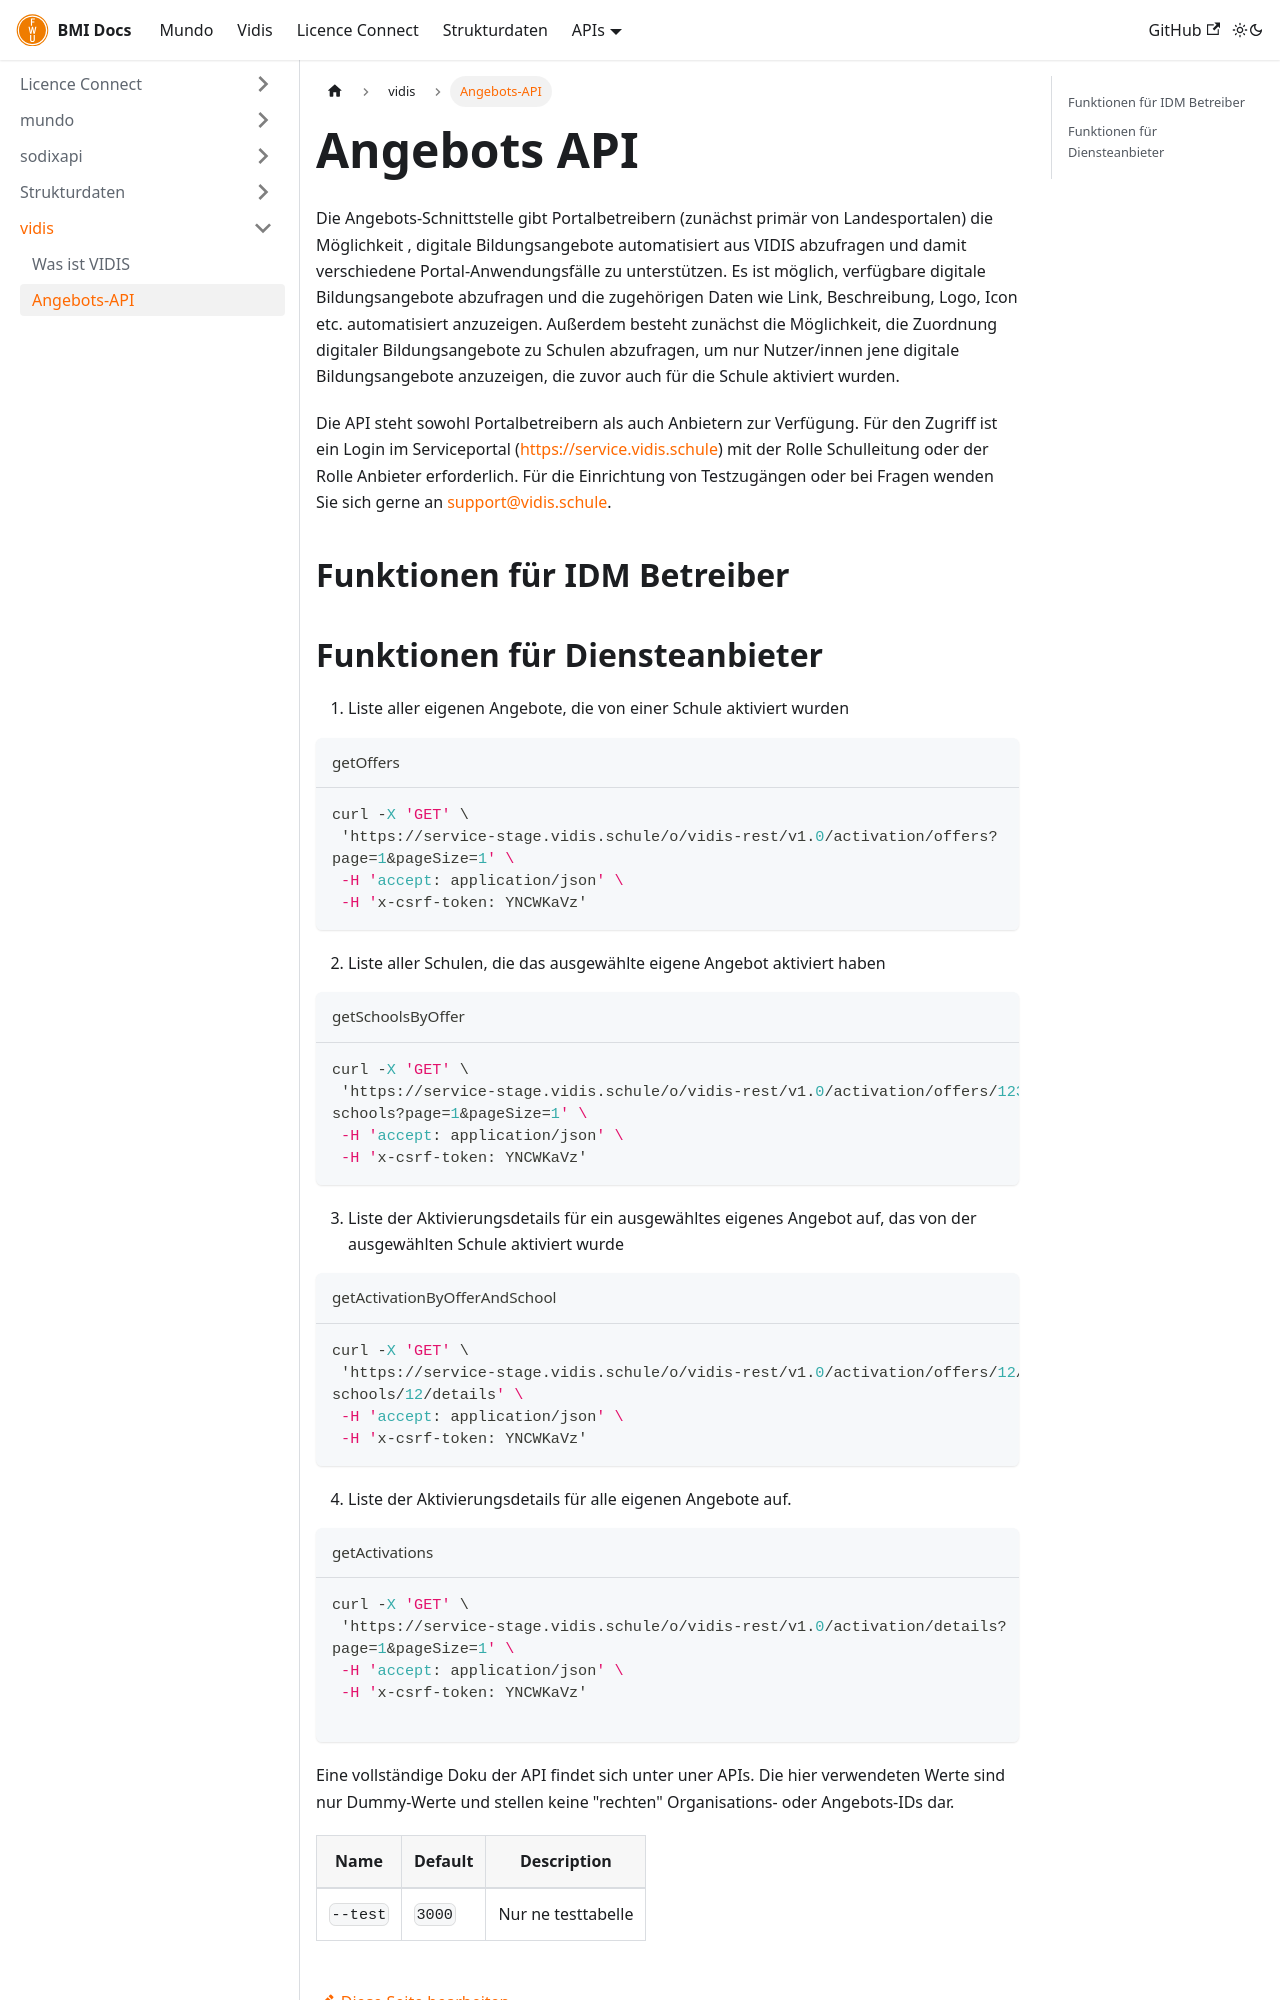

repository: FWU-DE/bmi-docs · page: docs/vidis/angebots-api/index.html · generator: docusaurus

---
sidebar_position: 2
title: "Angebots-API"
---

# Angebots API

Die Angebots-Schnittstelle gibt Portalbetreibern (zunächst primär von Landesportalen) die Möglichkeit 
, digitale Bildungsangebote automatisiert aus VIDIS abzufragen und damit verschiedene Portal-Anwendungsfälle zu unterstützen.
Es ist möglich, verfügbare digitale Bildungsangebote abzufragen und die zugehörigen Daten wie 
Link, Beschreibung, Logo, Icon etc. automatisiert anzuzeigen. 
Außerdem besteht zunächst die Möglichkeit, die Zuordnung digitaler Bildungsangebote zu Schulen abzufragen, um nur 
Nutzer/innen jene digitale Bildungsangebote anzuzeigen, die zuvor auch für die Schule aktiviert wurden.

Die API steht sowohl Portalbetreibern als auch Anbietern zur Verfügung. Für den Zugriff  ist ein Login im Serviceportal (https://service.vidis.schule) mit der Rolle Schulleitung oder der 
Rolle Anbieter erforderlich.
Für die Einrichtung von Testzugängen oder bei Fragen wenden Sie sich gerne an support@vidis.schule.

## Funktionen für IDM Betreiber
